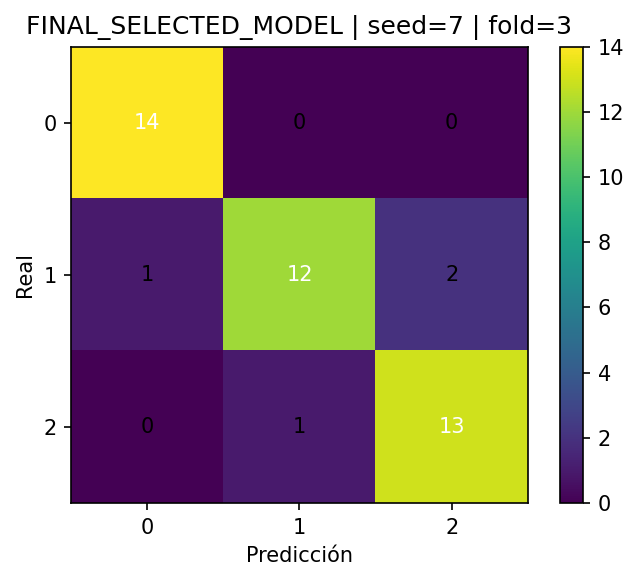

Data behind this chart, as committed beside it:
, pred_0, pred_1, pred_2
real_0, 14, 0, 0
real_1, 1, 12, 2
real_2, 0, 1, 13
